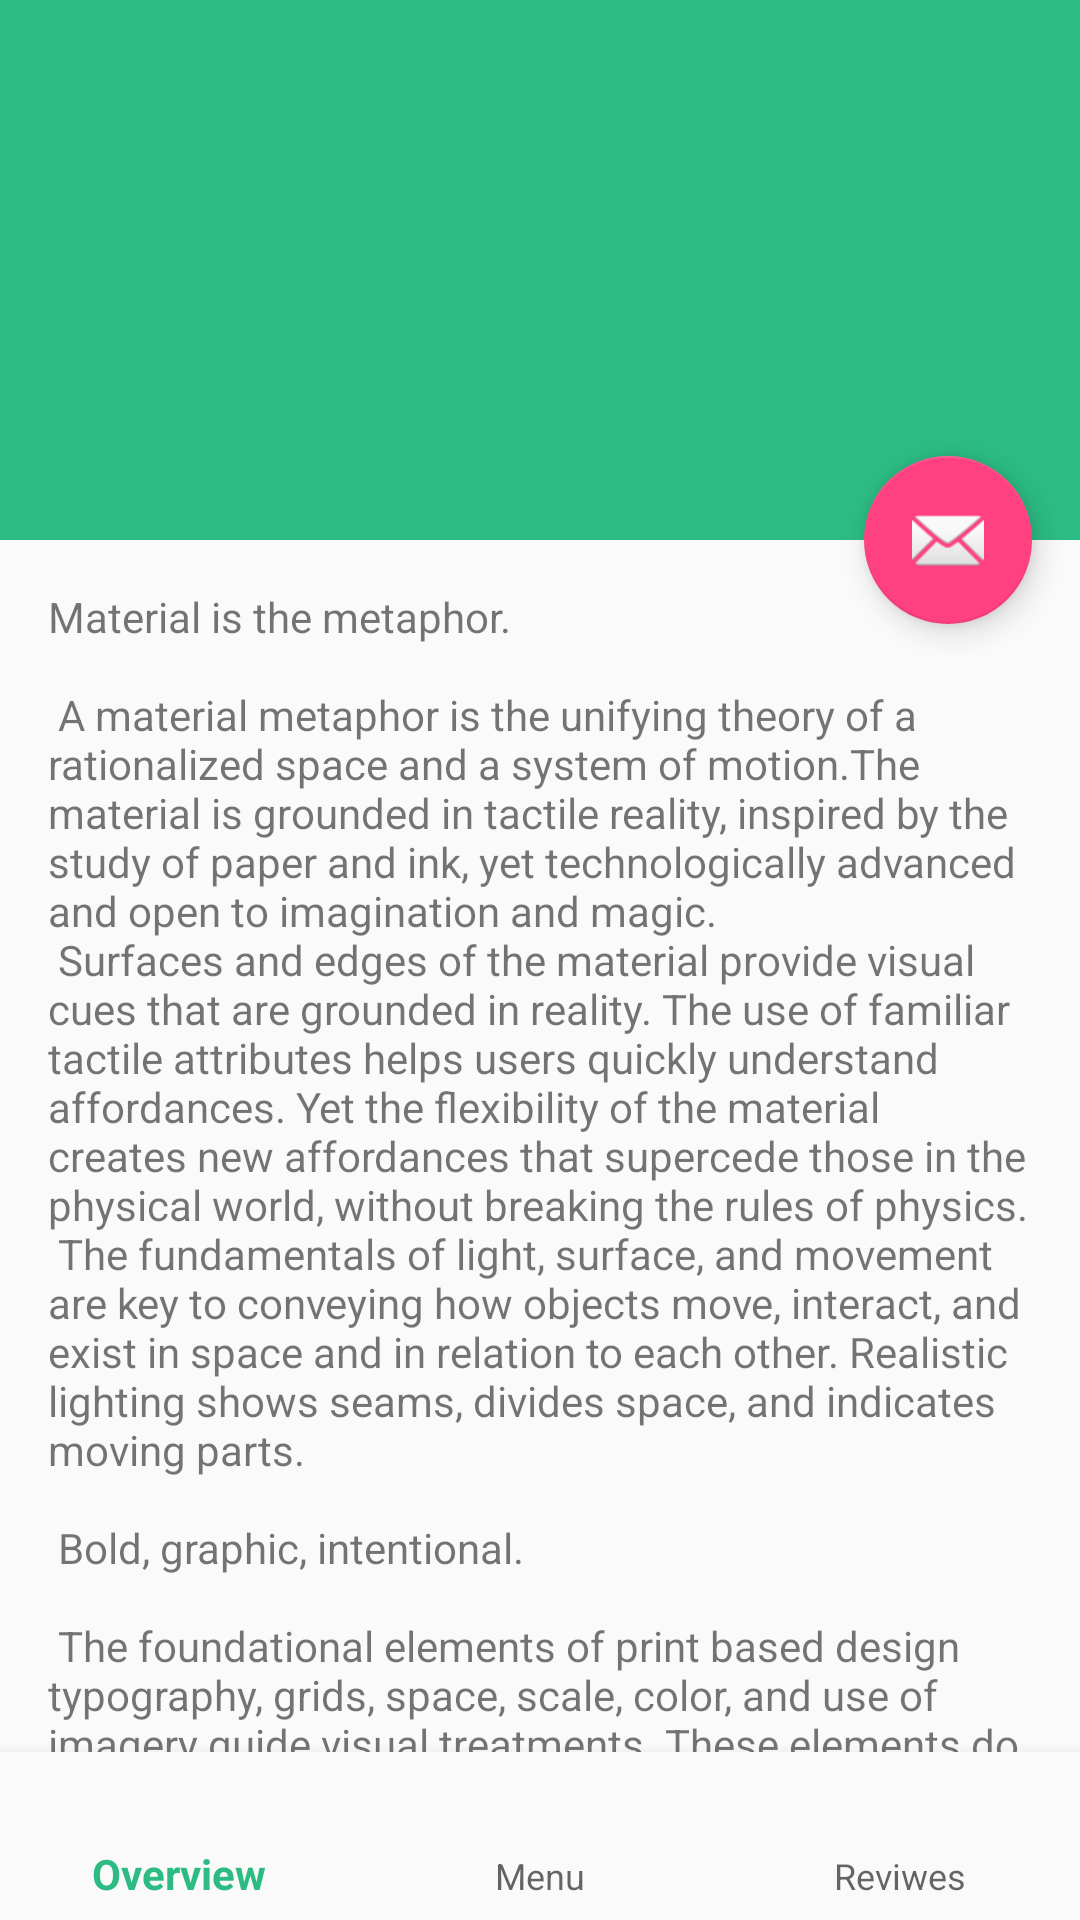

Reconstruct the res/layout file that produces this screen, plus the resources it refers to.
<!-- AndroidManifest.xml: application theme AppTheme -->
<!-- res/layout/activity_restaurant.xml -->
<?xml version="1.0" encoding="utf-8"?>
<android.support.design.widget.CoordinatorLayout xmlns:android="http://schemas.android.com/apk/res/android"
    xmlns:app="http://schemas.android.com/apk/res-auto"
    xmlns:tools="http://schemas.android.com/tools"
    android:layout_width="match_parent"
    android:layout_height="match_parent"
    android:fitsSystemWindows="true"
    tools:context=".screens.activities.RestaurantActivity">

    <android.support.design.widget.AppBarLayout
        android:id="@+id/app_bar"
        android:layout_width="match_parent"
        android:layout_height="@dimen/app_bar_height"
        android:fitsSystemWindows="true"
        android:theme="@style/AppTheme.AppBarOverlay">

        <android.support.design.widget.CollapsingToolbarLayout
            android:id="@+id/toolbar_layout"
            android:layout_width="match_parent"
            android:layout_height="match_parent"
            android:fitsSystemWindows="true"
            app:contentScrim="?attr/colorPrimary"
            app:layout_scrollFlags="scroll|exitUntilCollapsed"
            app:toolbarId="@+id/toolbar">

            <android.support.v7.widget.Toolbar
                android:id="@+id/toolbar"
                android:layout_width="match_parent"
                android:layout_height="?attr/actionBarSize"
                app:layout_collapseMode="pin"
                app:popupTheme="@style/AppTheme.PopupOverlay" />

        </android.support.design.widget.CollapsingToolbarLayout>
    </android.support.design.widget.AppBarLayout>

    <include layout="@layout/content_restaurant" />
    
        
        
        
        
        
    <android.support.design.widget.BottomNavigationView
        android:id="@+id/navigation"
         android:layout_width="match_parent"
        android:layout_height="wrap_content"
        android:layout_marginEnd="0dp"
        android:layout_marginStart="0dp"
        android:layout_gravity="bottom"
        android:background="?android:attr/windowBackground"
        app:menu="@menu/footer_restorant" />

    <android.support.design.widget.FloatingActionButton
        android:id="@+id/fab"
        android:layout_width="wrap_content"
        android:layout_height="wrap_content"
        android:layout_margin="@dimen/fab_margin"
        app:layout_anchor="@id/app_bar"
        app:layout_anchorGravity="bottom|end"
        app:srcCompat="@android:drawable/ic_dialog_email" />

</android.support.design.widget.CoordinatorLayout>
<!-- res/layout/content_restaurant.xml (included above) -->
<?xml version="1.0" encoding="utf-8"?>
<android.support.v4.widget.NestedScrollView xmlns:android="http://schemas.android.com/apk/res/android"
    xmlns:app="http://schemas.android.com/apk/res-auto"
    xmlns:tools="http://schemas.android.com/tools"
    android:layout_width="match_parent"
    android:layout_height="match_parent"
    app:layout_behavior="@string/appbar_scrolling_view_behavior"
    tools:context=".screens.activities.RestaurantActivity"
    tools:showIn="@layout/activity_restaurant">

    <TextView
        android:layout_width="wrap_content"
        android:layout_height="wrap_content"
        android:layout_margin="@dimen/text_margin"
        android:text="@string/large_text" />

</android.support.v4.widget.NestedScrollView>
<!-- resources referenced by this layout -->
<resources>
  <color name="colorAccent">#FF4081</color>
  <dimen name="app_bar_height">180dp</dimen>
  <dimen name="fab_margin">16dp</dimen>
  <dimen name="text_margin">16dp</dimen>
  <color name="colorPrimary">#2cbc83</color>
  <color name="colorPrimaryDark">#31D896</color>
</resources>
